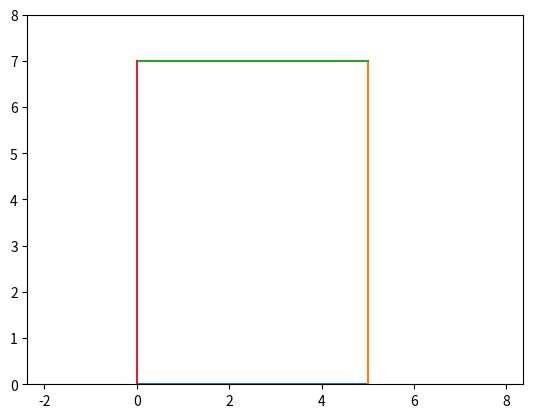

Recreate this plot in Python.
import numpy as np
import matplotlib.pyplot as plt


if __name__ == "__main__":
    print("Hello World")
    m = 5
    n = 7
    xs = [0, m, m, 0, 0]
    ys = [0, 0, n, n, 0]
    plt.axis('equal')
    for i in range(4):
        plt.xlim([0, m + 1])
        plt.ylim([0, n + 1])
        x0, x1 = xs[i], xs[i+1]
        y0, y1 = ys[i], ys[i+1]
        plt.plot([x0, x1], [y0, y1])
        plt.pause(0.5)
        plt.draw()
    plt.show()

